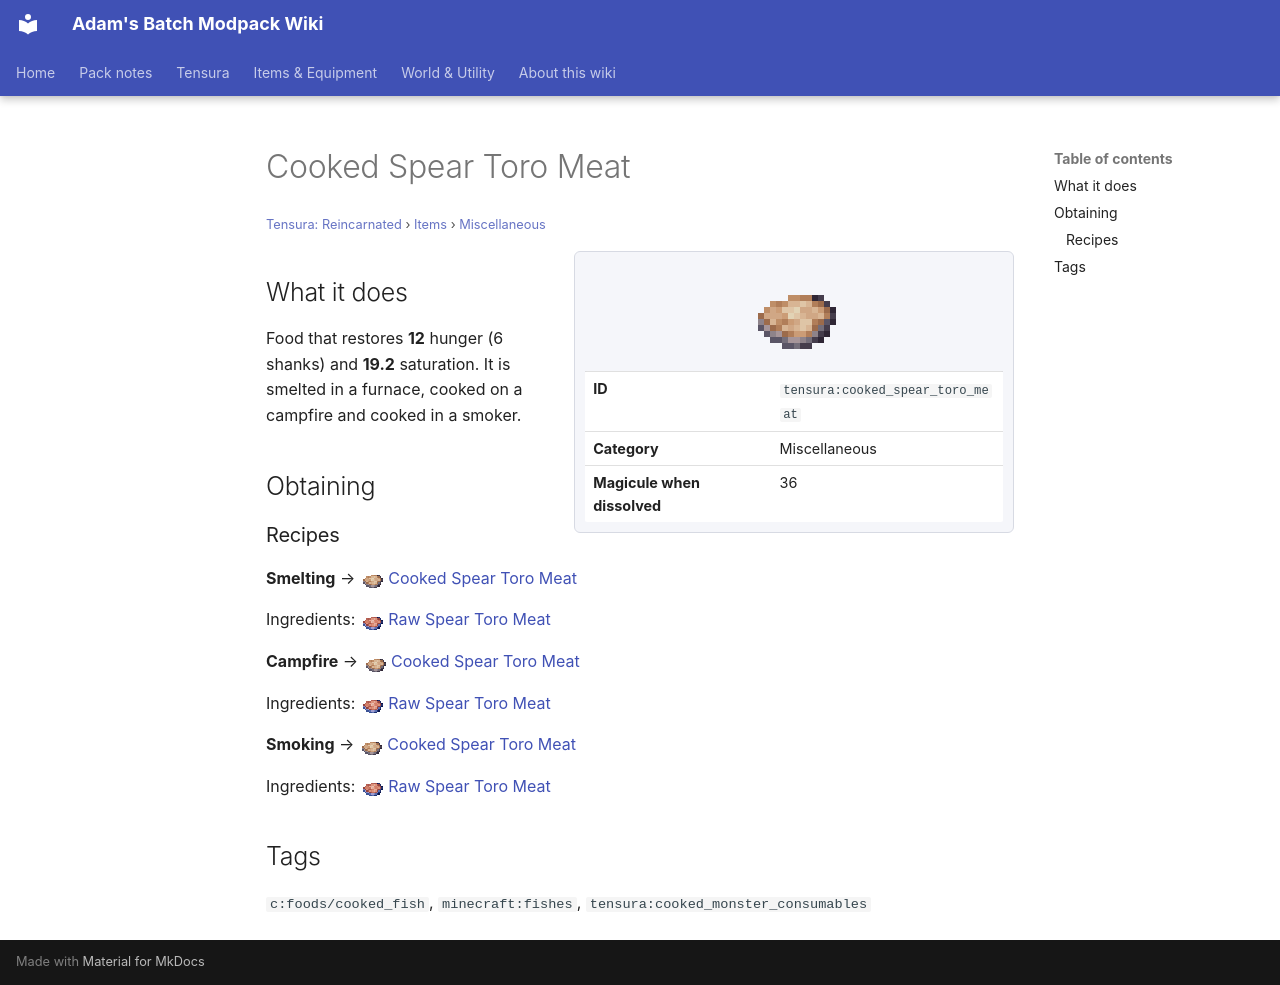

repository: Proteus-Nell/Adams-Batch-MC-Modpack-Wiki · page: tensura-reincarnated/items/miscellaneous/cooked-spear-toro-meat/index.html · generator: mkdocs

# Cooked Spear Toro Meat

<small>[Tensura: Reincarnated](../../index.md) &rsaquo; [Items](../index.md) &rsaquo; [Miscellaneous](index.md)</small>

<div class="infobox" markdown>

![Cooked Spear Toro Meat](../../../assets/icons/tensura/item/cooked_spear_toro_meat.png)

| | |
|---|---|
| **ID** | `tensura:cooked_spear_toro_meat` |
| **Category** | Miscellaneous |
| **Magicule when dissolved** | 36 |

</div>

## What it does

Food that restores **12** hunger (6 shanks) and **19.2** saturation. It is smelted in a furnace, cooked on a campfire and cooked in a smoker.

## Obtaining

### Recipes

**Smelting** &rarr; ![](../../../assets/icons/tensura/item/cooked_spear_toro_meat.png) [Cooked Spear Toro Meat](cooked-spear-toro-meat.md)

Ingredients: ![](../../../assets/icons/tensura/item/raw_spear_toro_meat.png) [Raw Spear Toro Meat](raw-spear-toro-meat.md)

**Campfire** &rarr; ![](../../../assets/icons/tensura/item/cooked_spear_toro_meat.png) [Cooked Spear Toro Meat](cooked-spear-toro-meat.md)

Ingredients: ![](../../../assets/icons/tensura/item/raw_spear_toro_meat.png) [Raw Spear Toro Meat](raw-spear-toro-meat.md)

**Smoking** &rarr; ![](../../../assets/icons/tensura/item/cooked_spear_toro_meat.png) [Cooked Spear Toro Meat](cooked-spear-toro-meat.md)

Ingredients: ![](../../../assets/icons/tensura/item/raw_spear_toro_meat.png) [Raw Spear Toro Meat](raw-spear-toro-meat.md)

## Tags

`c:foods/cooked_fish`, `minecraft:fishes`, `tensura:cooked_monster_consumables`
